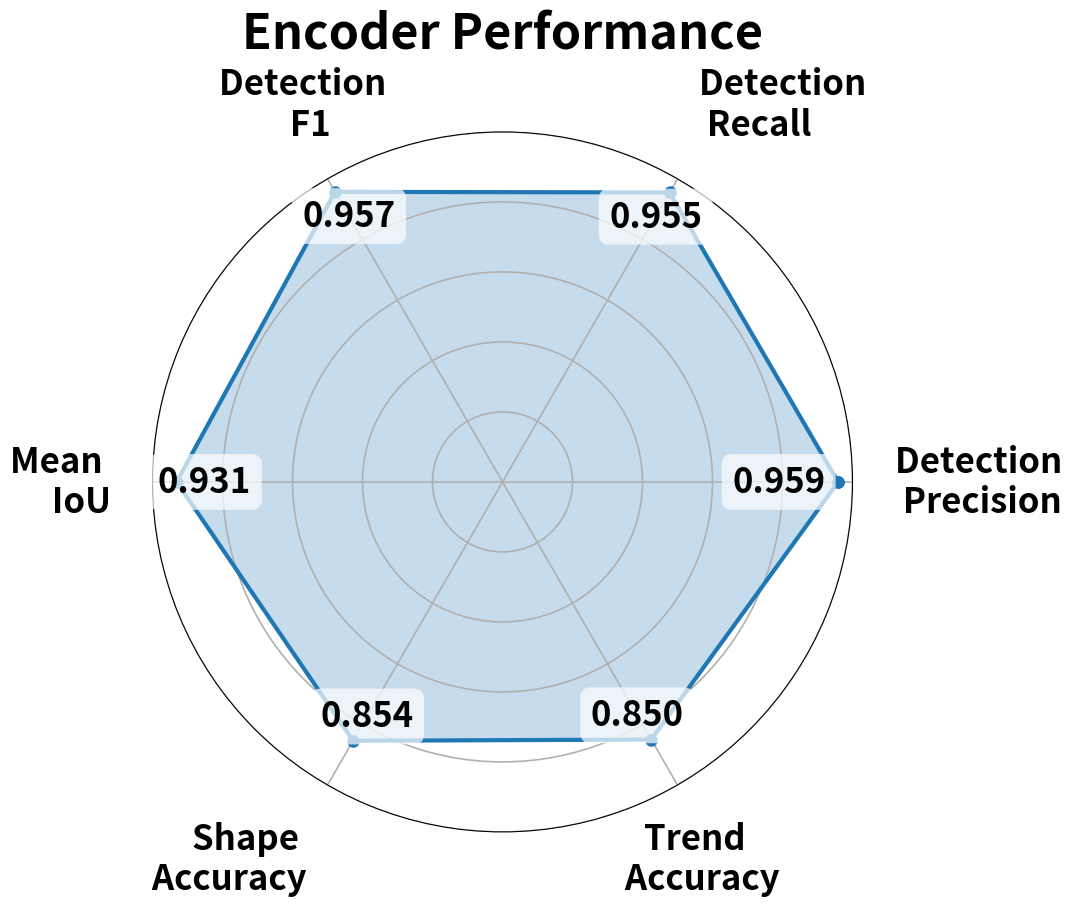

This chart was generated by the following Python code:
from math import pi
import os
import matplotlib.pyplot as plt
import numpy as np

# ======================
# 全局字体设置
# ======================
plt.rcParams.update({
    'font.size': 16,
    'font.weight': 'bold',
})

metrics = {
    "Detection \n Precision": 0.959,
    "Detection \n Recall": 0.955,
    "Detection \n F1": 0.957,
    "Mean \n IoU": 0.931,
    "Shape \n Accuracy": 0.854,
    "Trend \n Accuracy": 0.850,
}

labels = list(metrics.keys())
values = list(metrics.values())

# ======================
# 雷达图角度
# ======================
N = len(labels)
angles = np.linspace(0, 2 * np.pi, N, endpoint=False).tolist()

# 闭合雷达图
values_closed = values + values[:1]
angles_closed = angles + angles[:1]

# ======================
# 绘图
# ======================
fig = plt.figure(figsize=(10, 12))
ax = plt.subplot(111, polar=True)

# 曲线
ax.plot(
    angles_closed,
    values_closed,
    linewidth=3,
    linestyle='solid',
    marker='o',
    markersize=8
)

# 填充
ax.fill(
    angles_closed,
    values_closed,
    alpha=0.25
)

# ======================
# 分类标签：手动放置，避免遮挡
# ======================
ax.set_xticks(angles)
ax.set_xticklabels([])  # 关闭默认标签，改为手动绘制

label_radius = 1.12  # 标签距离圆心的半径，越大越靠外

for angle, label in zip(angles, labels):
    x = np.cos(angle)
    y = np.sin(angle)

    # 根据左右位置设置水平对齐
    if x > 0.5:
        ha = 'left'      # 右侧标签向右展开
    elif x < -0.5:
        ha = 'right'     # 左侧标签向左展开
    else:
        ha = 'center'

    # 根据上下位置设置垂直对齐
    if y > 0.5:
        va = 'bottom'
    elif y < -0.5:
        va = 'top'
    else:
        va = 'center'

    ax.text(
        angle,
        label_radius,
        label,
        ha=ha,
        va=va,
        fontsize=25,
        fontweight='bold',
        clip_on=False
    )

# ======================
# 数值文本
# ======================
for i in range(N):
    # 默认数值向内收缩
    r = values[i] - 0.08

    # 最右侧 Detection Precision 特别容易和标签重叠，进一步向内移动
    if i == 0:
        r = values[i] - 0.17

    ax.text(
        angles[i],
        r,
        f"{values[i]:.3f}",
        ha='center',
        va='center',
        fontsize=25,
        fontweight='bold',
        color='black',
        bbox=dict(
            facecolor='white',
            alpha=0.7,
            edgecolor='none',
            boxstyle='round,pad=0.3'
        )
    )

# ======================
# 径向刻度设置
# ======================
ax.set_rlabel_position(0)
ax.tick_params(
    axis='y',
    labelsize=14
)

# 隐藏 y 轴刻度标签
ax.set_yticklabels([])

# 网格线
ax.grid(linewidth=1.2)

# 范围
ax.set_ylim(0, 1.0)

# 标题
ax.set_title(
    "Encoder Performance",
    fontsize=35,
    fontweight='bold',
    pad=60
)

# ======================
# 布局与保存
# ======================
# 手动留白，比 tight_layout 更适合极坐标外部标签
plt.subplots_adjust(
    left=0.15,
    right=0.85,
    top=0.82,
    bottom=0.12
)

os.makedirs("outputs", exist_ok=True)

plt.savefig(
    "outputs/encoder_performance_radar.png",
    dpi=300,
    bbox_inches="tight"
)

plt.show()
